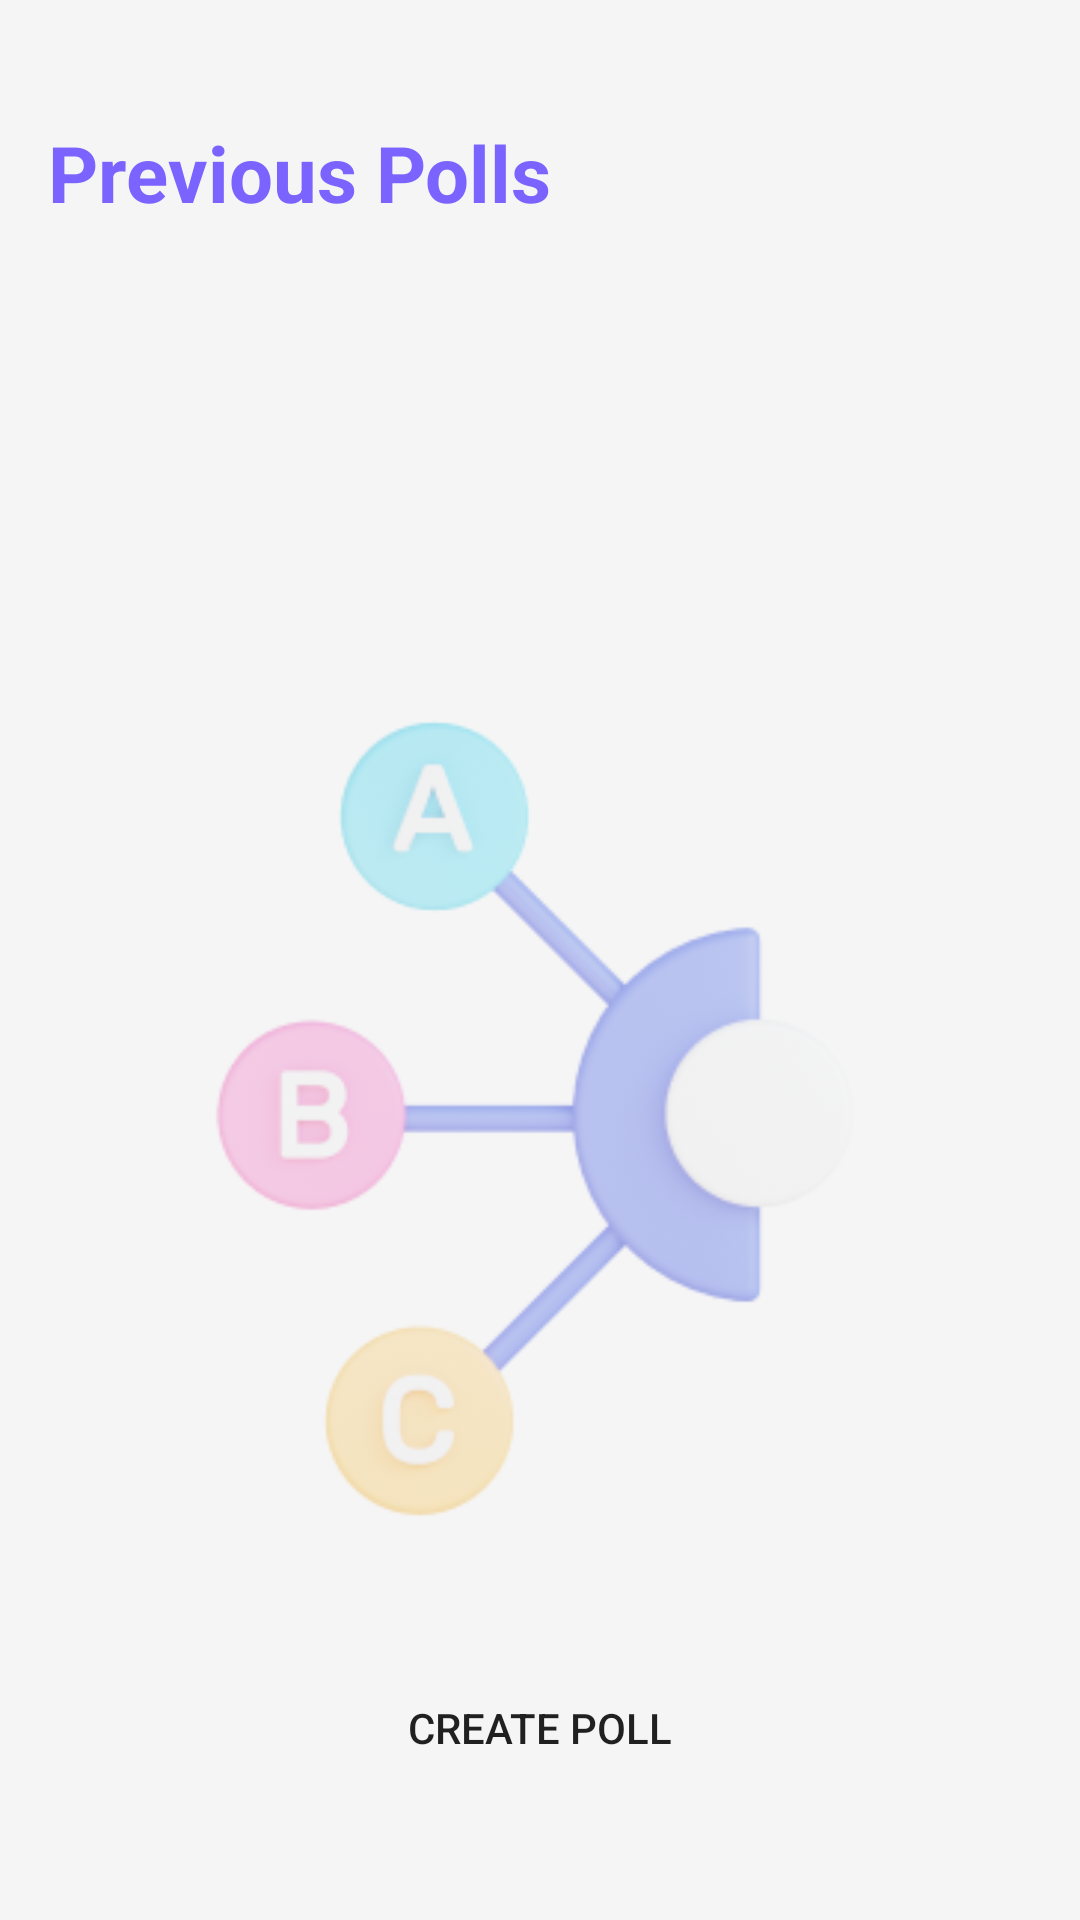

Reconstruct the res/layout file that produces this screen, plus the resources it refers to.
<!-- AndroidManifest.xml: application theme Theme.Educate -->
<!-- res/layout/activity_poll.xml -->
<?xml version="1.0" encoding="utf-8"?>
<androidx.constraintlayout.widget.ConstraintLayout xmlns:android="http://schemas.android.com/apk/res/android"
    xmlns:app="http://schemas.android.com/apk/res-auto"
    xmlns:tools="http://schemas.android.com/tools"
    android:id="@+id/main"
    android:layout_width="match_parent"
    android:layout_height="match_parent"
    android:background="@color/smoke_white"
    tools:context=".Poll.PollActivity">


    <ImageView
        android:id="@+id/imageView8"
        android:layout_width="match_parent"
        android:layout_height="269dp"
        android:layout_marginTop="240dp"
        android:layout_marginEnd="4dp"
        android:alpha="0.5"
        android:src="@drawable/poll_image_new"
        app:layout_constraintEnd_toEndOf="parent"
        app:layout_constraintTop_toTopOf="parent" />

    <TextView
        android:id="@+id/textView7"
        android:layout_width="wrap_content"
        android:layout_height="wrap_content"
        android:layout_marginStart="16dp"
        android:layout_marginTop="40dp"
        android:text="Previous Polls"
        android:textColor="@color/lavenderDark"
        android:textSize="26dp"
        android:textStyle="bold"
        app:layout_constraintStart_toStartOf="parent"
        app:layout_constraintTop_toTopOf="parent" />

    <androidx.recyclerview.widget.RecyclerView
        android:id="@+id/previousPollsRecyclerView"
        android:layout_width="wrap_content"
        android:layout_height="0dp"
        android:layout_marginTop="10dp"
        android:layout_marginBottom="10dp"
        android:padding="10dp"
        app:layout_constraintBottom_toTopOf="@+id/createPollButton"
        app:layout_constraintEnd_toEndOf="parent"
        app:layout_constraintHorizontal_bias="0.485"
        app:layout_constraintStart_toStartOf="parent"
        app:layout_constraintTop_toBottomOf="@+id/textView7" />

    <androidx.appcompat.widget.AppCompatButton
        android:id="@+id/createPollButton"
        android:layout_width="wrap_content"
        android:layout_height="wrap_content"
        android:layout_marginBottom="40dp"
        android:background="@drawable/shape_button_main"
        android:padding="10dp"
        android:text="Create Poll"
        app:layout_constraintBottom_toBottomOf="parent"
        app:layout_constraintEnd_toEndOf="parent"
        app:layout_constraintStart_toStartOf="parent" />
</androidx.constraintlayout.widget.ConstraintLayout>
<!-- resources referenced by this layout -->
<resources>
  <color name="lavenderDark">#7A63FF</color>
  <color name="smoke_white">#f5f5f5</color>
  <!-- drawable poll_image_new: png bitmap (drawable, 28484 bytes) -->
  <style name="Theme.Educate" parent="Base.Theme.Educate" />
  <style name="Base.Theme.Educate" parent="Theme.MaterialComponents.DayNight.NoActionBar">
          
          
          <item name="colorPrimary">@color/lavender</item>
          <item name="colorPrimaryVariant">@color/lavender</item>
          <item name="colorOnPrimary">@color/white</item>
      </style>
  <color name="lavender">#8692f7</color>
  <color name="white">#FFFFFFFF</color>
</resources>
